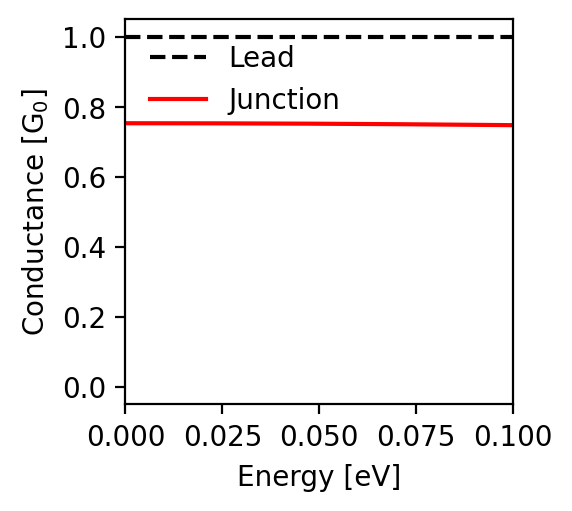

The file beside this chart, header and first rows:
energy; conductance
-0.1; 0.748
-0.0998; 0.748
-0.0996; 0.748
-0.0994; 0.748
-0.0992; 0.748
-0.099; 0.748
-0.0988; 0.748
-0.0986; 0.748
-0.0984; 0.748
-0.0982; 0.748
-0.098; 0.748
-0.0978; 0.748
-0.0976; 0.748
-0.0974; 0.748
-0.0972; 0.748
-0.097; 0.748
-0.0968; 0.748
-0.0966; 0.748
-0.0964; 0.748
-0.0962; 0.748
-0.096; 0.748
-0.0958; 0.748
-0.0956; 0.748
-0.0954; 0.748
-0.0952; 0.748
-0.095; 0.748
-0.0948; 0.748
-0.0946; 0.748
-0.0944; 0.749
-0.0942; 0.749
-0.094; 0.749
-0.0938; 0.749
-0.0936; 0.749
-0.0934; 0.749
-0.0932; 0.749
-0.093; 0.749
-0.0928; 0.749
-0.0926; 0.749
-0.0924; 0.749
-0.0922; 0.749
-0.092; 0.749
-0.0918; 0.749
-0.0916; 0.749
-0.0914; 0.749
-0.0912; 0.749
-0.091; 0.749
-0.0908; 0.749
-0.0906; 0.749
-0.0904; 0.749
-0.0902; 0.749
-0.09; 0.749
-0.0898; 0.749
-0.0896; 0.749
-0.0894; 0.749
-0.0892; 0.749
-0.089; 0.749
-0.0888; 0.749
-0.0886; 0.749
-0.0884; 0.749
-0.0882; 0.749
... 941 more rows
